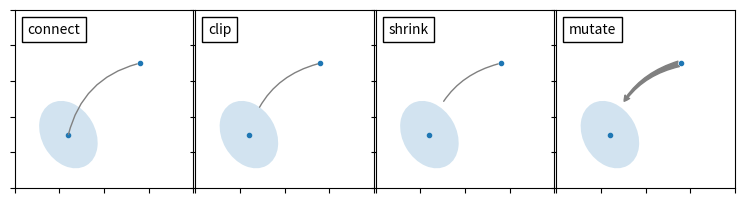

The matplotlib source for this figure:
%matplotlib inline

import matplotlib.pyplot as plt
import matplotlib.patches as mpatches
from mpl_toolkits.axes_grid1.axes_grid import AxesGrid
from matplotlib.offsetbox import AnchoredText

x1, y1 = 0.3, 0.3
x2, y2 = 0.7, 0.7

fig = plt.figure(1, figsize=(8, 3))
fig.clf()


def add_at(ax, t, loc=2):
    fp = dict(size=10)
    _at = AnchoredText(t, loc=loc, prop=fp)
    ax.add_artist(_at)
    return _at


grid = AxesGrid(fig, 111, (1, 4), label_mode="1", share_all=True)

grid[0].set_autoscale_on(False)

ax = grid[0]
ax.plot([x1, x2], [y1, y2], ".")
el = mpatches.Ellipse((x1, y1), 0.3, 0.4, angle=30, alpha=0.2)
ax.add_artist(el)
ax.annotate("",
            xy=(x1, y1), xycoords='data',
            xytext=(x2, y2), textcoords='data',
            arrowprops=dict(arrowstyle="-",
                            color="0.5",
                            patchB=None,
                            shrinkB=0,
                            connectionstyle="arc3,rad=0.3",
                            ),
            )

add_at(ax, "connect", loc=2)

ax = grid[1]
ax.plot([x1, x2], [y1, y2], ".")
el = mpatches.Ellipse((x1, y1), 0.3, 0.4, angle=30, alpha=0.2)
ax.add_artist(el)
ax.annotate("",
            xy=(x1, y1), xycoords='data',
            xytext=(x2, y2), textcoords='data',
            arrowprops=dict(arrowstyle="-",
                            color="0.5",
                            patchB=el,
                            shrinkB=0,
                            connectionstyle="arc3,rad=0.3",
                            ),
            )

add_at(ax, "clip", loc=2)


ax = grid[2]
ax.plot([x1, x2], [y1, y2], ".")
el = mpatches.Ellipse((x1, y1), 0.3, 0.4, angle=30, alpha=0.2)
ax.add_artist(el)
ax.annotate("",
            xy=(x1, y1), xycoords='data',
            xytext=(x2, y2), textcoords='data',
            arrowprops=dict(arrowstyle="-",
                            color="0.5",
                            patchB=el,
                            shrinkB=5,
                            connectionstyle="arc3,rad=0.3",
                            ),
            )

add_at(ax, "shrink", loc=2)


ax = grid[3]
ax.plot([x1, x2], [y1, y2], ".")
el = mpatches.Ellipse((x1, y1), 0.3, 0.4, angle=30, alpha=0.2)
ax.add_artist(el)
ax.annotate("",
            xy=(x1, y1), xycoords='data',
            xytext=(x2, y2), textcoords='data',
            arrowprops=dict(arrowstyle="fancy",
                            color="0.5",
                            patchB=el,
                            shrinkB=5,
                            connectionstyle="arc3,rad=0.3",
                            ),
            )

add_at(ax, "mutate", loc=2)

grid[0].set_xlim(0, 1)
grid[0].set_ylim(0, 1)
grid[0].axis["bottom"].toggle(ticklabels=False)
grid[0].axis["left"].toggle(ticklabels=False)
fig.subplots_adjust(left=0.05, right=0.95, bottom=0.05, top=0.95)

plt.show()